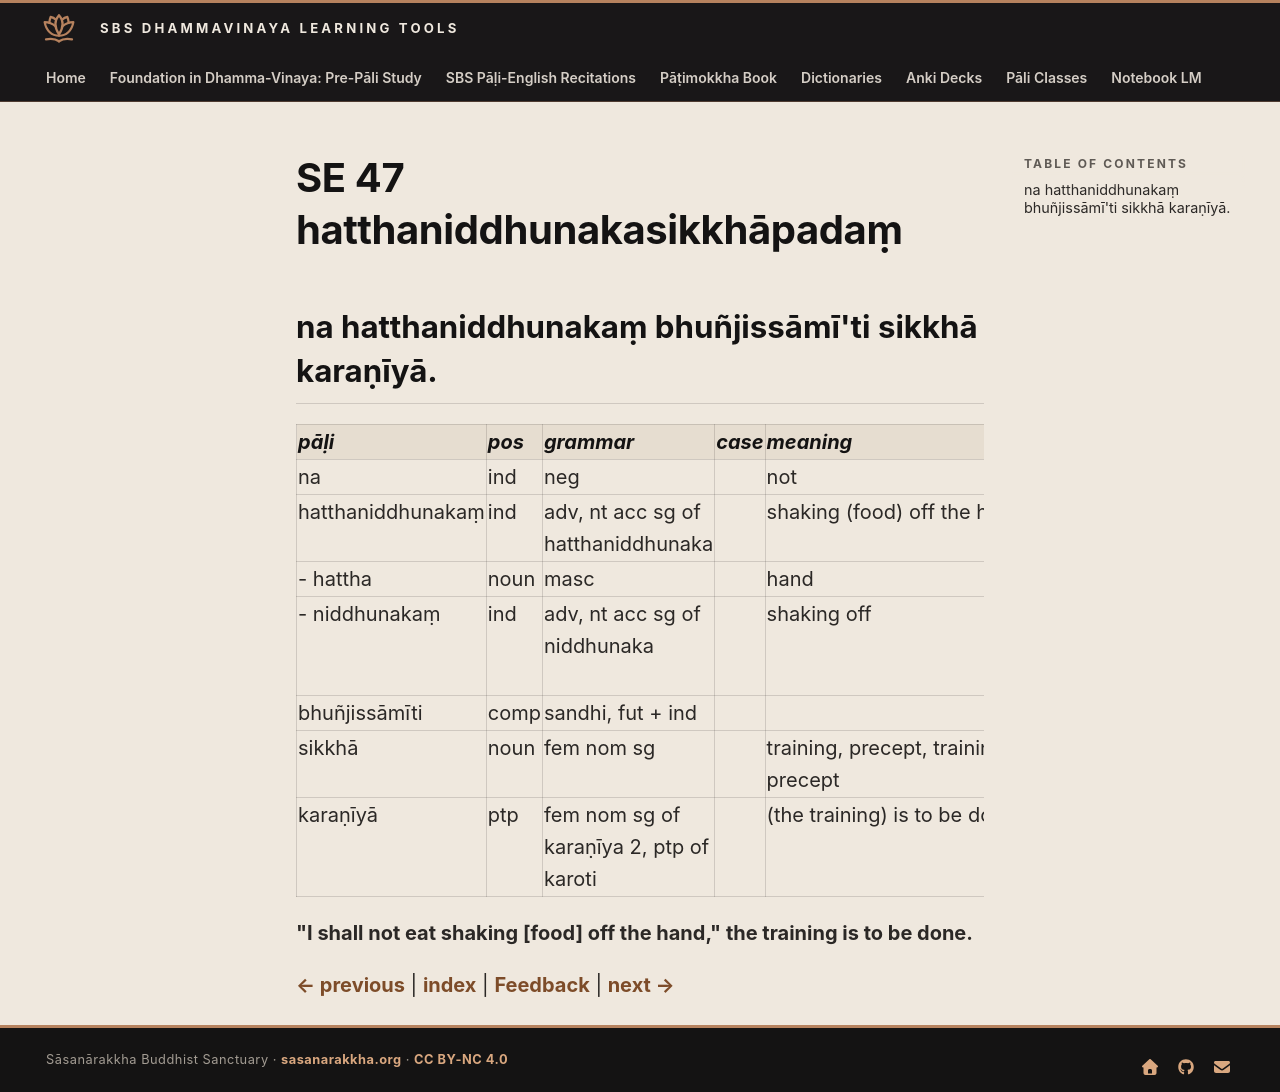

repository: sasanarakkha/study-tools · page: 6-pali-class/bhikkhu-patimokkha/206-se-47/index.html · generator: mkdocs

# SE 47 hatthaniddhunakasikkhāpadaṃ

## na hatthaniddhunakaṃ bhuñjissāmī'ti sikkhā karaṇīyā.

| pāḷi | pos | grammar | case | meaning | meaning_lit | root | base | construction | compound_type | compound_construction |
| :--- | :--- | :--- | :--- | :--- | :--- | :--- | :--- | :--- | :--- | :--- |
| na | ind | neg | | not | | | | | | |
| hatthaniddhunakaṃ | ind | adv, nt acc sg of hatthaniddhunaka | | shaking (food) off the hand | hand shaking off | | | hattha + niddhunaka + aṃ | | |
| - hattha | noun | masc | | hand | | | | | | |
| - niddhunakaṃ | ind | adv, nt acc sg of niddhunaka | | shaking off | shaking away | √dhū (shake, smoke) | √dhū + nā > dhunā | nī + dhunā + aka + aṃ | | |
| bhuñjissāmīti | comp | sandhi, fut + ind | | | | | | bhuñjissāmi + iti | | |
| sikkhā | noun | fem nom sg | | training, precept, training precept | | √sikkh (train) | | √sikkh + ā | | |
| karaṇīyā | ptp | fem nom sg of karaṇīya 2, ptp of karoti | | (the training) is to be done | to be done | √kar (do, make) | | √kar + aṇīya | | |

**"I shall not eat shaking [food] off the hand," the training is to be done.**


[← previous](205-se-46.md) | [index](index.md) | [Feedback](https://docs.google.com/forms/d/e/1FAIpQLSdG6zKDtlwibtrX-cbKVn4WmIs8miH4VnuJvb7f94plCDKJyA/viewform?usp=pp_url&entry.1433863141=hatthaniddhunakasikkh%C4%81pada%E1%B9%83) | [next →](207-se-48.md)
